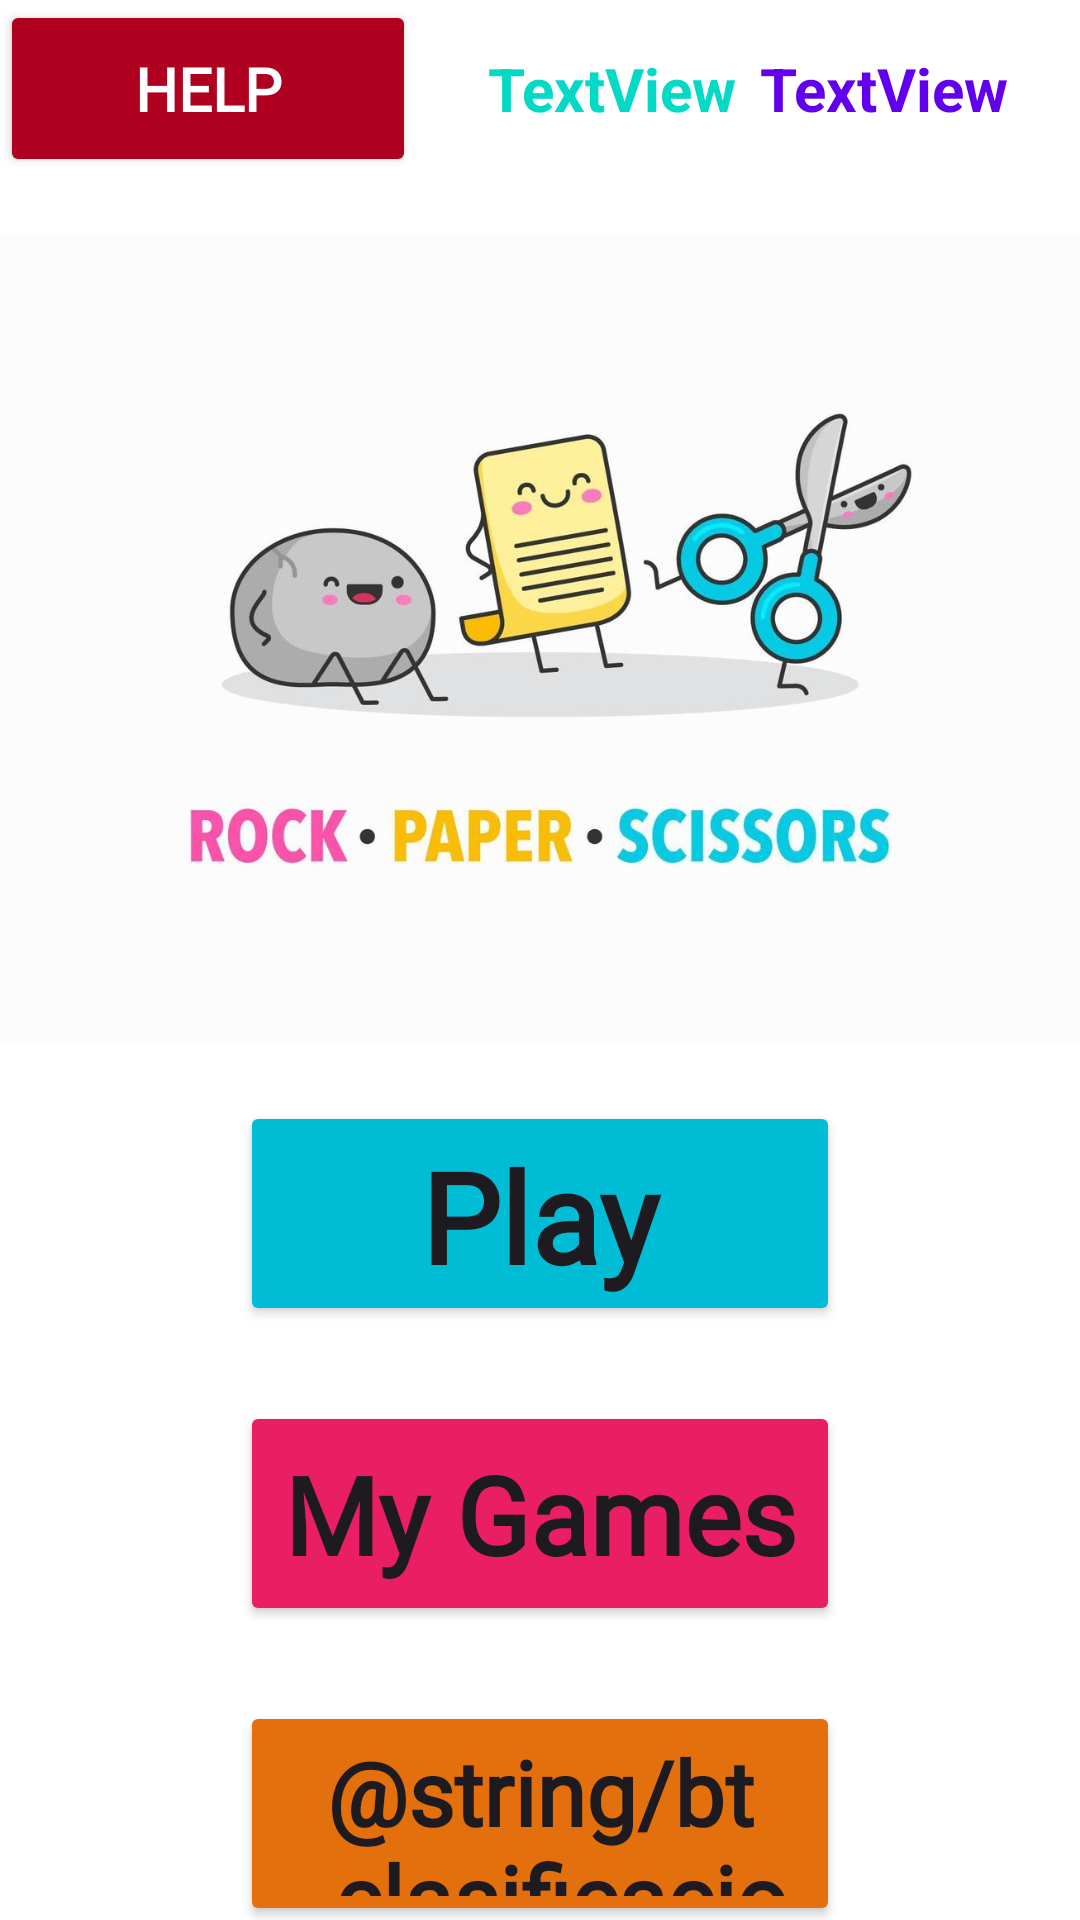

Produce the Android XML layout that renders to this screen, including the resource entries it uses.
<!-- AndroidManifest.xml: application theme Theme.PPT_Kotders -->
<!-- res/layout/activity_menu.xml -->
<?xml version="1.0" encoding="utf-8"?>
<LinearLayout xmlns:android="http://schemas.android.com/apk/res/android"
    xmlns:app="http://schemas.android.com/apk/res-auto"
    android:orientation="vertical"
    android:layout_width="match_parent"
    android:layout_height="match_parent"
    android:background="@color/white">


    <LinearLayout
        android:layout_width="match_parent"
        android:layout_height="wrap_content"
        android:orientation="horizontal">

        <Button
            android:id="@+id/btayuda"
            android:layout_width="wrap_content"
            android:layout_height="59dp"
            android:layout_weight="1"
            android:backgroundTint="@color/design_default_color_error"
            android:fontFamily="@font/annie_use_your_telescope"
            android:text="@string/tx_help"
            android:textColor="@color/white"
            android:textSize="20sp"
            android:textStyle="bold" />


        <TextView
            android:id="@+id/textNombre"
            android:layout_width="40dp"
            android:layout_height="wrap_content"
            android:layout_gravity="center"
            android:layout_marginLeft="20dp"
            android:layout_weight="1"
            android:text="TextView"
            android:textAlignment="center"
            android:textColor="@color/teal_200"
            android:textSize="20sp"
            android:textStyle="bold" />

        <TextView
            android:id="@+id/textPuntos"
            android:layout_width="40dp"
            android:layout_height="wrap_content"
            android:layout_gravity="center"
            android:layout_marginRight="20dp"
            android:layout_weight="1"
            android:text="TextView"
            android:textAlignment="center"
            android:textColor="@color/purple_500"
            android:textSize="20sp"
            android:textStyle="bold" />
    </LinearLayout>


    <ImageView
        android:id="@+id/logojuego"
        android:layout_width="match_parent"
        android:layout_height="308dp"
        android:src="@drawable/ppt" />

    <Button
        android:id="@+id/btjugar"
        android:layout_width="200dp"
        android:layout_height="75dp"
        android:layout_gravity="center"
        android:backgroundTint="#00BCD4"
        android:fontFamily="@font/annie_use_your_telescope"
        android:text="@string/bt_play"
        android:textAppearance="@android:style/TextAppearance.Material.Large"
        android:textSize="42sp"
        android:textStyle="bold" />
    <Space
        android:layout_width="match_parent"
        android:layout_height="25dp"/>

    <Button
        android:id="@+id/bthistorico"
        android:layout_width="200dp"
        android:layout_height="75dp"
        android:layout_gravity="center"
        android:backgroundTint="#E91E63"
        android:fontFamily="@font/annie_use_your_telescope"
        android:text="@string/tx_my_games"
        android:textAppearance="@android:style/TextAppearance.Material.Large"
        android:textSize="36sp"
        android:textStyle="bold" />
    <Space
        android:layout_width="match_parent"
        android:layout_height="25dp"/>

    <Button
        android:id="@+id/btclasificacion"
        android:layout_width="200dp"
        android:layout_height="75dp"
        android:layout_gravity="center"
        android:backgroundTint="#E46F0D"
        android:fontFamily="@font/annie_use_your_telescope"
        android:text="@string/bt_clasificacion"
        android:textAppearance="@android:style/TextAppearance.Material.Large"
        android:textSize="30sp"
        android:textStyle="bold" />

    <LinearLayout
        android:layout_width="match_parent"
        android:layout_height="match_parent"
        android:orientation="horizontal">


        <ImageView
            android:id="@+id/logogrupo"
            android:layout_width="100dp"
            android:layout_height="65dp"
            android:layout_gravity="center"
            android:layout_margin="20dp"
            android:src="@drawable/logokotders" />

        <ImageView
            android:id="@+id/logouoc"
            android:layout_width="150dp"
            android:layout_height="65dp"
            android:layout_gravity="center"
            android:layout_marginLeft="20dp"
            android:src="@drawable/image_photoroom_png_photoroom" />

        <Button
            android:id="@+id/btnsilencio"
            android:layout_width="63dp"
            android:layout_height="wrap_content"
            android:foreground="@drawable/altavoz"
            android:background="@color/white"
            android:text="Silenciar"
            android:textAppearance="@style/TextAppearance.AppCompat.Medium"
            android:textSize="10sp"
            android:layout_marginTop="35dp"
            android:layout_marginLeft="15dp"/>
    </LinearLayout>


</LinearLayout>
<!-- resources referenced by this layout -->
<resources>
  <!-- drawable altavoz: png bitmap (drawable, 5133 bytes) -->
  <!-- drawable image_photoroom_png_photoroom: png bitmap (drawable, 61250 bytes) -->
  <!-- drawable ppt: jpg bitmap (drawable, 44562 bytes) -->
  <string name="bt_clasificacion">Clasificacion</string>
  <string name="bt_play">Play</string>
  <string name="tx_help">Help</string>
  <string name="tx_my_games">My Games</string>
  <style name="Theme.PPT_Kotders" parent="android:Theme.Material.Light.NoActionBar" />
  <!-- not gathered from this repository: default colours our renderer supplied (Android Studio template values) -->
  <color name="purple_500">#FF6200EE</color>
  <color name="teal_200">#FF03DAC5</color>
  <color name="white">#FFFFFFFF</color>
</resources>
